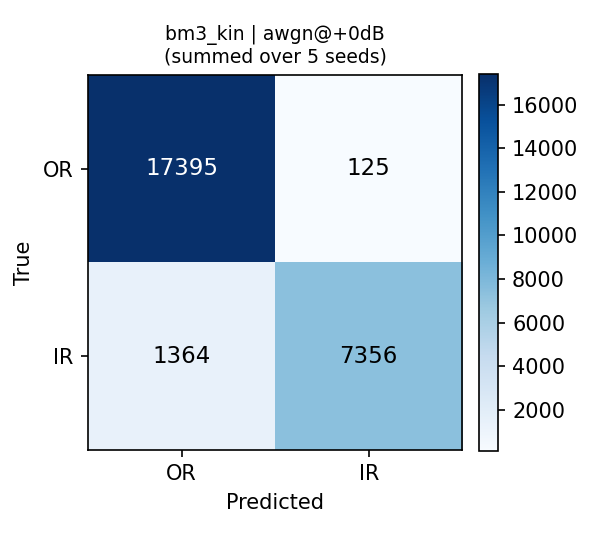

Values plotted in this chart, from the file beside it:
arm, condition, true_class, pred_OR, pred_IR, row_sum_support
bm3_kin, awgn@+0dB, OR, 17395, 125, 17520
bm3_kin, awgn@+0dB, IR, 1364, 7356, 8720
